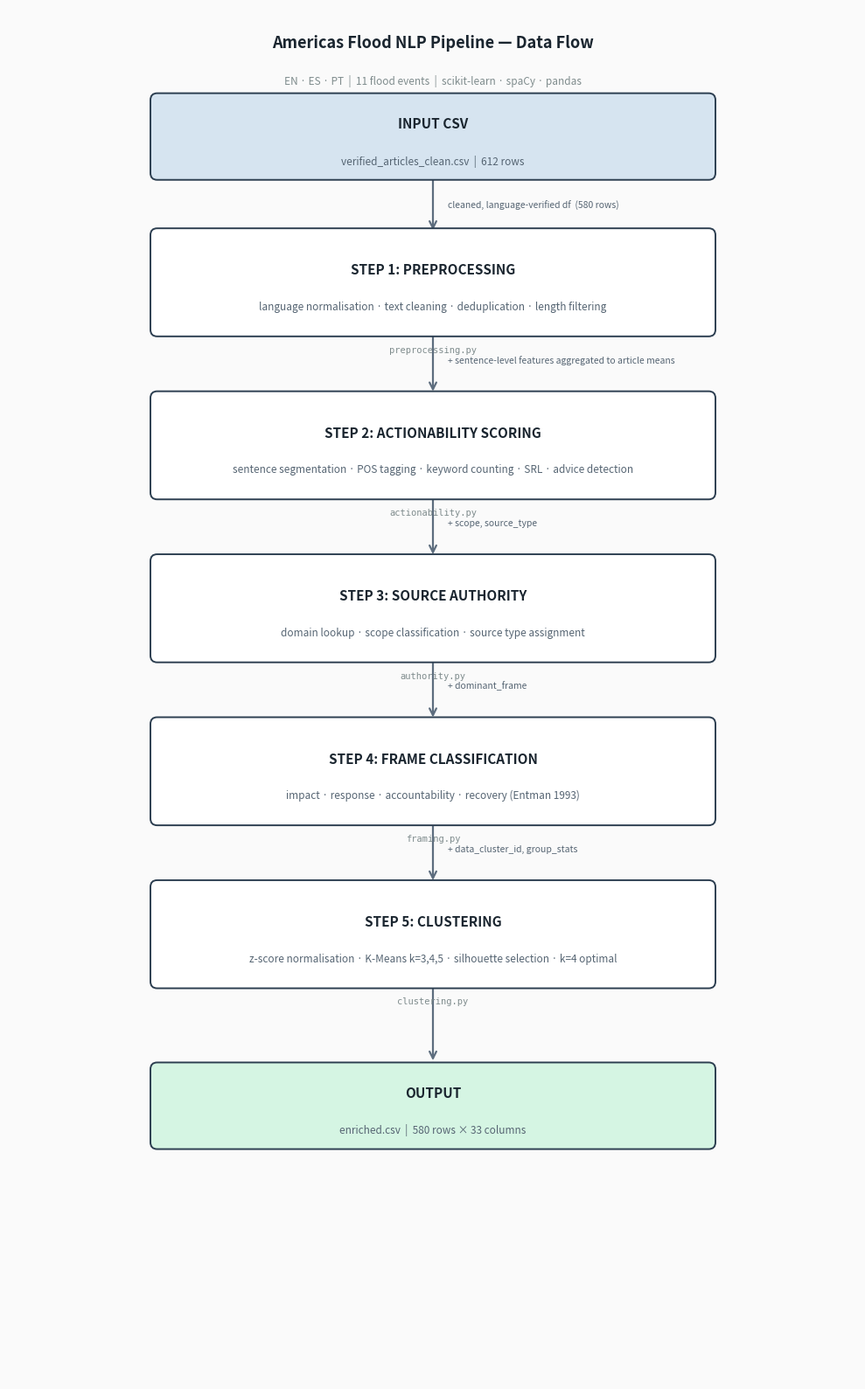

Write the Python code that produced this figure. (Note: this script raises an exception after producing the figure.)
import matplotlib.pyplot as plt
import matplotlib.patches as mpatches
from matplotlib.patches import FancyArrowPatch

fig, ax = plt.subplots(figsize=(10, 16))
ax.set_xlim(0, 10)
ax.set_ylim(0, 16)
ax.axis('off')
fig.patch.set_facecolor('#FAFAFA')

# ── colour palette ────────────────────────────────────────────────────────────
C_INPUT   = '#D6E4F0'   # light blue
C_STEP    = '#FFFFFF'   # white boxes
C_OUTPUT  = '#D5F5E3'   # light green
C_ARROW   = '#5D6D7E'
C_BORDER  = '#2C3E50'
C_LABEL   = '#1A252F'
C_SUB     = '#566573'
C_FILE    = '#7F8C8D'

def box(ax, x, y, w, h, label, sublabel='', file='', color=C_STEP, border=C_BORDER,
        label_size=11, sublabel_size=8.5):
    rect = mpatches.FancyBboxPatch(
        (x - w/2, y - h/2), w, h,
        boxstyle='round,pad=0.08',
        facecolor=color,
        edgecolor=border,
        linewidth=1.4,
        zorder=3,
    )
    ax.add_patch(rect)
    ax.text(x, y + (0.15 if sublabel else 0), label,
            ha='center', va='center', fontsize=label_size,
            fontweight='bold', color=C_LABEL, zorder=4)
    if sublabel:
        ax.text(x, y - 0.28, sublabel,
                ha='center', va='center', fontsize=sublabel_size,
                color=C_SUB, zorder=4, style='italic')
    if file:
        ax.text(x, y - h/2 - 0.18, file,
                ha='center', va='top', fontsize=7.5,
                color=C_FILE, zorder=4, family='monospace')

def arrow(ax, x, y_top, y_bot, label=''):
    ax.annotate('', xy=(x, y_bot + 0.05), xytext=(x, y_top - 0.05),
                arrowprops=dict(arrowstyle='->', color=C_ARROW,
                                lw=1.6, mutation_scale=14),
                zorder=2)
    if label:
        ax.text(x + 0.18, (y_top + y_bot) / 2, label,
                ha='left', va='center', fontsize=7.5,
                color=C_SUB, style='italic', zorder=4)

def side_tag(ax, x_box_right, y, text, color='#ECF0F1'):
    ax.text(x_box_right + 0.18, y, text,
            ha='left', va='center', fontsize=7.2,
            color='#626567', style='italic', zorder=4)

# ── positions (y increases upward — we'll flip visually top→bottom) ───────────
# Using y values from top (15) to bottom (1)

BOXES = [
    # (x_centre, y_centre, w, h, label, sublabel, file, color)
    (5, 14.5, 6.5, 0.85, 'INPUT CSV', 'verified_articles_clean.csv  |  612 rows', '', C_INPUT),
    (5, 12.8, 6.5, 1.1,  'STEP 1: PREPROCESSING', 'language normalisation · text cleaning · deduplication · length filtering', 'preprocessing.py', C_STEP),
    (5, 10.9, 6.5, 1.1,  'STEP 2: ACTIONABILITY SCORING', 'sentence segmentation · POS tagging · keyword counting · SRL · advice detection', 'actionability.py', C_STEP),
    (5,  9.0, 6.5, 1.1,  'STEP 3: SOURCE AUTHORITY', 'domain lookup · scope classification · source type assignment', 'authority.py', C_STEP),
    (5,  7.1, 6.5, 1.1,  'STEP 4: FRAME CLASSIFICATION', 'impact · response · accountability · recovery (Entman 1993)', 'framing.py', C_STEP),
    (5,  5.2, 6.5, 1.1,  'STEP 5: CLUSTERING', 'z-score normalisation · K-Means k=3,4,5 · silhouette selection · k=4 optimal', 'clustering.py', C_STEP),
    (5,  3.2, 6.5, 0.85, 'OUTPUT', 'enriched.csv  |  580 rows × 33 columns', '', C_OUTPUT),
]

for (x, y, w, h, label, sublabel, file, color) in BOXES:
    box(ax, x, y, w, h, label, sublabel, file, color)

# ── arrows with intermediate labels ──────────────────────────────────────────
ARROWS = [
    (14.07, 13.33, 'cleaned, language-verified df  (580 rows)'),
    (12.35, 11.45, '+ sentence-level features aggregated to article means'),
    (10.45,  9.55, '+ scope, source_type'),
    ( 8.55,  7.65, '+ dominant_frame'),
    ( 6.65,  5.75, '+ data_cluster_id, group_stats'),
    ( 4.75,  3.65, ''),
]

for (y_top, y_bot, lbl) in ARROWS:
    arrow(ax, 5, y_top, y_bot, lbl)

# ── side annotations: key outputs per step ────────────────────────────────────
TAGS = [
    (8.25, 12.8, '→ 580 rows retained'),
    (8.25, 10.9, '→ sentences_actionability.csv'),
    (8.25,  9.0, '→ scope + source_type per article'),
    (8.25,  7.1, '→ dominant_frame per article'),
    (8.25,  5.2, '→ cluster_summary_structural_k4.csv\n      → group_stats_*.csv'),
]

# ── title ─────────────────────────────────────────────────────────────────────
ax.text(5, 15.6, 'Americas Flood NLP Pipeline — Data Flow',
        ha='center', va='center', fontsize=13, fontweight='bold',
        color=C_LABEL, zorder=4)

ax.text(5, 15.15, 'EN · ES · PT  |  11 flood events  |  scikit-learn · spaCy · pandas',
        ha='center', va='center', fontsize=8.5, color=C_FILE, zorder=4)

plt.tight_layout()
out = 'output/pipeline_diagram.png'
plt.savefig(out, dpi=180, bbox_inches='tight', facecolor=fig.get_facecolor())
print(f'saved: {out}')
